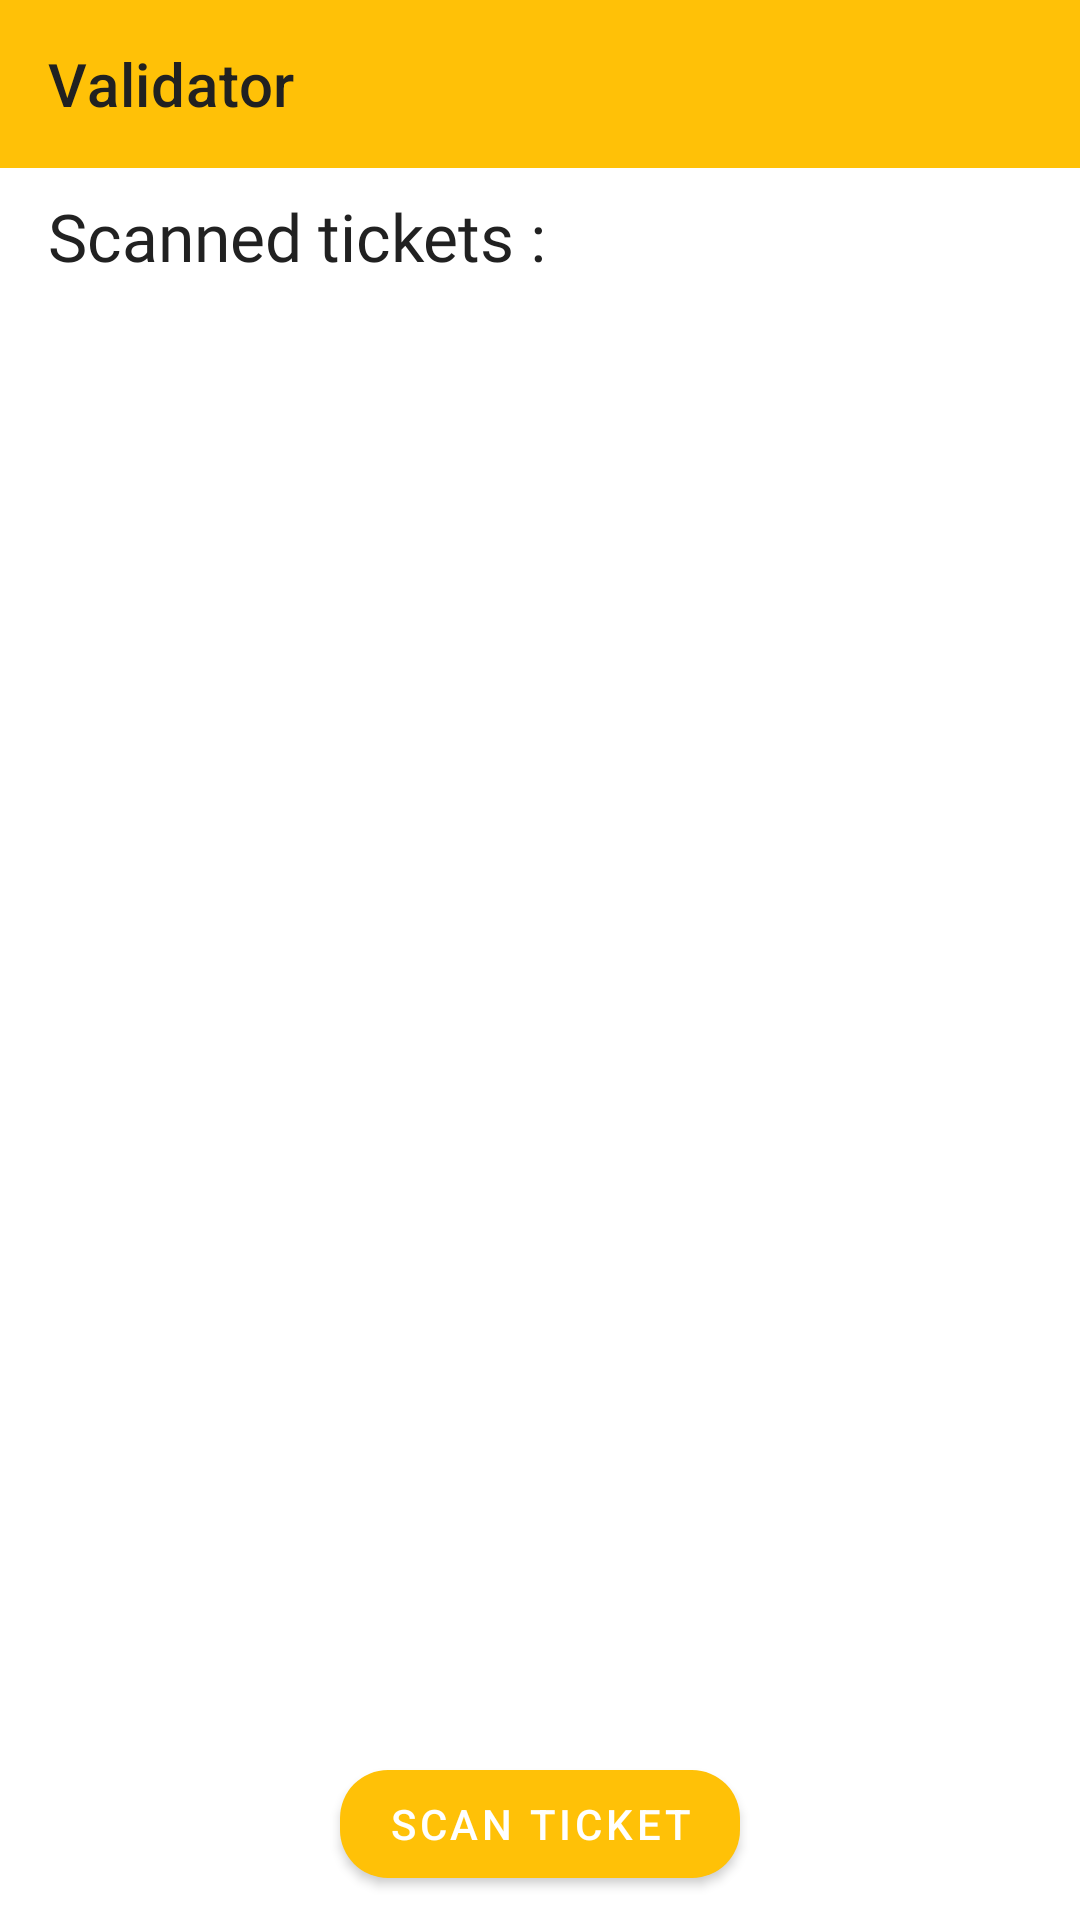

This screen was rendered from an Android layout file. Write that file and the resources it references.
<!-- AndroidManifest.xml: application theme AppTheme -->
<!-- res/layout/activity_validator_main.xml -->
<?xml version="1.0" encoding="utf-8"?>
<layout xmlns:android="http://schemas.android.com/apk/res/android"
    xmlns:app="http://schemas.android.com/apk/res-auto"
    xmlns:tools="http://schemas.android.com/tools">

    <androidx.constraintlayout.widget.ConstraintLayout
        android:layout_width="match_parent"
        android:layout_height="match_parent">

        <com.google.android.material.appbar.AppBarLayout
            android:id="@+id/validatorAppBar"
            android:layout_width="0dp"
            android:layout_height="wrap_content"
            app:layout_constraintEnd_toEndOf="parent"
            app:layout_constraintStart_toStartOf="parent"
            app:layout_constraintTop_toTopOf="parent">

            <androidx.appcompat.widget.Toolbar
                android:id="@+id/validatorToolbar"
                android:layout_width="match_parent"
                android:layout_height="wrap_content"
                app:title="Validator" />
        </com.google.android.material.appbar.AppBarLayout>


        <TextView
            android:id="@+id/scheduleTv"
            android:layout_width="wrap_content"
            android:layout_height="wrap_content"
            android:layout_below="@id/validatorAppBar"
            android:layout_marginStart="16dp"
            android:layout_marginTop="8dp"
            android:fontFamily="@font/raleway_semibold"
            android:text="Scanned tickets :"
            android:textAppearance="?android:textAppearanceLarge"
            app:layout_constraintStart_toStartOf="parent"
            app:layout_constraintTop_toBottomOf="@+id/validatorAppBar" />

        <TextView
            android:id="@+id/scannedTicketsNumber"
            android:layout_width="wrap_content"
            android:layout_height="wrap_content"
            android:layout_below="@id/validatorAppBar"
            android:layout_alignEnd="@id/scheduleTv"
            android:layout_marginStart="8dp"
            android:layout_marginTop="8dp"
            android:layout_marginEnd="8dp"
            android:fontFamily="@font/raleway_medium"
            android:textAppearance="?android:textAppearanceLarge"
            app:layout_constraintEnd_toEndOf="parent"
            app:layout_constraintStart_toStartOf="parent"
            app:layout_constraintTop_toBottomOf="@+id/scheduleTv"
            tools:text="20" />

        
        
        
        
        
        
        
        
        

        
        
        
        
        
        
        
        
        

        
        
        
        
        
        
        
        


        <com.google.android.material.button.MaterialButton
            android:id="@+id/scanTicketBtn"
            android:layout_width="wrap_content"
            android:layout_height="wrap_content"
            android:layout_alignParentBottom="true"
            android:layout_centerHorizontal="true"
            android:layout_marginStart="8dp"
            android:layout_marginEnd="8dp"
            android:layout_marginBottom="8dp"
            android:text="Scan Ticket"
            app:cornerRadius="@dimen/medium_margin"
            app:layout_constraintBottom_toBottomOf="parent"
            app:layout_constraintEnd_toEndOf="parent"
            app:layout_constraintStart_toStartOf="parent" />

        <ProgressBar
            android:id="@+id/scanProgress"
            android:layout_width="wrap_content"
            android:layout_height="wrap_content"
            android:layout_centerInParent="true"
            android:layout_marginStart="8dp"
            android:layout_marginTop="8dp"
            android:layout_marginEnd="8dp"
            android:layout_marginBottom="8dp"
            android:visibility="invisible"
            app:layout_constraintBottom_toBottomOf="parent"
            app:layout_constraintEnd_toEndOf="parent"
            app:layout_constraintStart_toStartOf="parent"
            app:layout_constraintTop_toBottomOf="@+id/validatorAppBar" />
    </androidx.constraintlayout.widget.ConstraintLayout>
</layout>
<!-- res/layout/trip_item.xml (included above) -->
<?xml version="1.0" encoding="utf-8"?>
<layout xmlns:android="http://schemas.android.com/apk/res/android"
    xmlns:app="http://schemas.android.com/apk/res-auto">

    <com.google.android.material.card.MaterialCardView
        android:id="@+id/placeHolder"
        android:layout_width="match_parent"
        android:layout_height="wrap_content"
        app:cardBackgroundColor="@color/primary_light"
        app:cardCornerRadius="8dp"
        app:cardElevation="8dp"
        app:cardUseCompatPadding="true">

        <GridLayout
            android:layout_width="match_parent"
            android:layout_height="wrap_content"
            android:layout_margin="8dp">

            <TextView
                android:layout_row="0"
                android:layout_column="0"
                android:layout_marginEnd="16dp"
                android:fontFamily="@font/raleway_semibold"
                android:text="Trip From"
                android:textAppearance="?android:textAppearanceMedium" />

            <TextView
                android:layout_row="0"
                android:layout_column="1"
                android:layout_marginEnd="16dp"
                android:fontFamily="@font/raleway_semibold"
                android:text="Ca"
                android:textAppearance="?android:textAppearanceMedium"
                android:textColor="@android:color/black" />

            <TextView
                android:layout_row="0"
                android:layout_column="2"
                android:layout_marginEnd="16dp"
                android:fontFamily="@font/raleway_semibold"
                android:text="Trip To"
                android:textAppearance="?android:textAppearanceMedium" />

            <TextView
                android:layout_row="0"
                android:layout_column="3"
                android:fontFamily="@font/raleway_semibold"
                android:text="Ale"
                android:textAppearance="?android:textAppearanceMedium"
                android:textColor="@android:color/black" />

            <TextView
                android:layout_row="1"
                android:layout_column="1"
                android:layout_marginEnd="16dp"
                android:fontFamily="@font/raleway_semibold"
                android:text="11:00"
                android:textAppearance="?android:textAppearanceMedium"
                android:textColor="@android:color/black" />

            <TextView
                android:layout_row="1"
                android:layout_column="0"
                android:layout_marginEnd="16dp"
                android:fontFamily="@font/raleway_semibold"
                android:text="Trip Starts "
                android:textAppearance="?android:textAppearanceMedium" />

            <TextView
                android:layout_row="2"
                android:layout_column="0"
                android:layout_marginEnd="16dp"
                android:fontFamily="@font/raleway_semibold"
                android:text="Trip Ends "
                android:textAppearance="?android:textAppearanceMedium" />

            <TextView
                android:layout_row="2"
                android:layout_column="1"
                android:layout_marginEnd="16dp"
                android:fontFamily="@font/raleway_semibold"
                android:text="11:00"
                android:textAppearance="?android:textAppearanceMedium"
                android:textColor="@android:color/black" />


            <TextView
                android:layout_row="3"
                android:layout_column="0"
                android:layout_marginEnd="16dp"
                android:fontFamily="@font/raleway_semibold"
                android:text="Reserved Tickets"
                android:textAppearance="?android:textAppearanceMedium" />

            <TextView
                android:layout_row="3"
                android:layout_column="1"
                android:layout_marginEnd="16dp"
                android:fontFamily="@font/raleway_semibold"
                android:text="35 Ticket"
                android:textAppearance="?android:textAppearanceMedium"
                android:textColor="@android:color/black" />
        </GridLayout>
    </com.google.android.material.card.MaterialCardView>

</layout>
<!-- resources referenced by this layout -->
<resources>
  <color name="primary_light">#FFECB3</color>
  <dimen name="medium_margin">16dp</dimen>
  <style name="AppTheme" parent="Theme.MaterialComponents.Light.NoActionBar">
          
          <item name="colorPrimary">@color/primary</item>
          <item name="colorPrimaryDark">@color/primary_dark</item>
          <item name="colorAccent">@color/accent</item>
          <item name="android:textColorPrimary">@color/primary_text</item>
          <item name="android:textColorSecondary">@color/secondary_text</item>
      </style>
  <color name="primary">#FFC107</color>
  <color name="primary_dark">#FFA000</color>
  <color name="accent">#FF5722</color>
  <color name="primary_text">#212121</color>
  <color name="secondary_text">#757575</color>
</resources>
